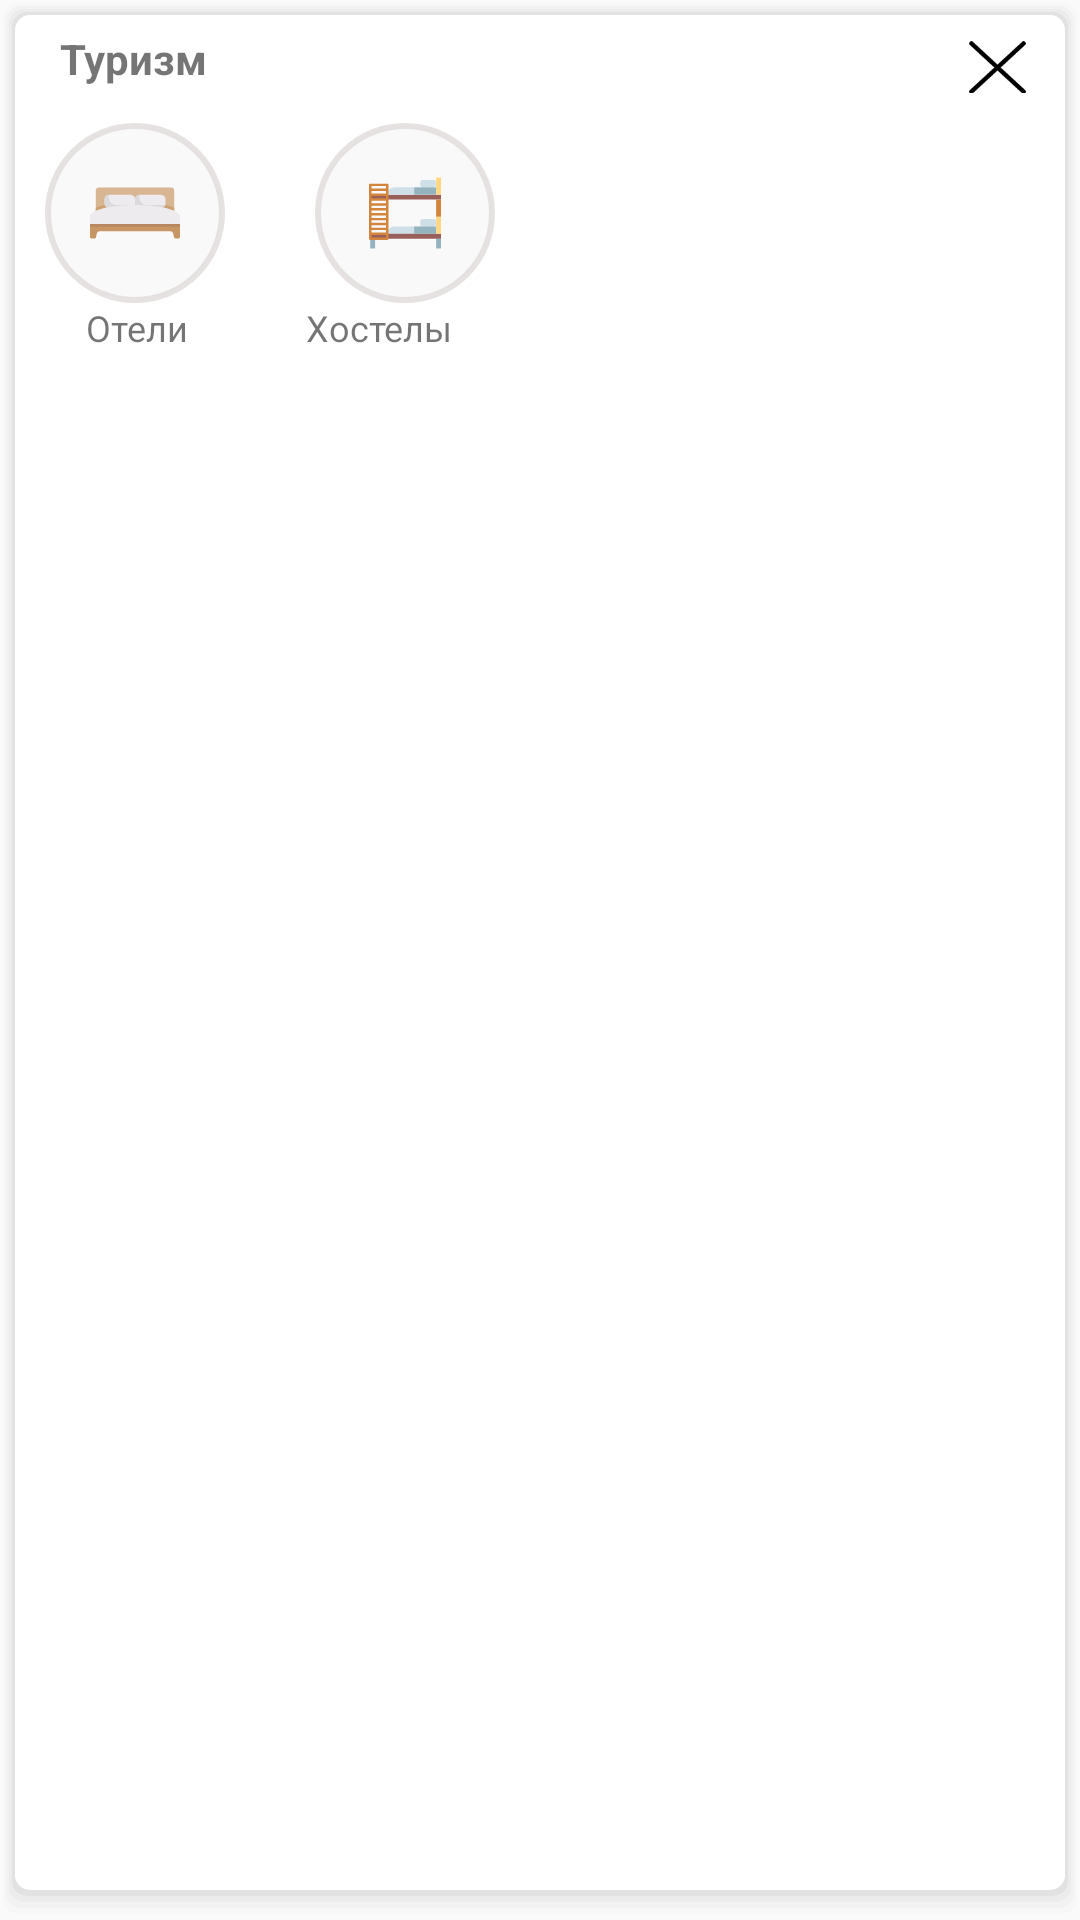

The Android layout XML behind this screen, and the referenced resources:
<!-- AndroidManifest.xml: application theme AppTheme -->
<!-- res/layout/select_popup_tourism.xml -->
<?xml version="1.0" encoding="utf-8"?>
<layout xmlns:android="http://schemas.android.com/apk/res/android"
    xmlns:app="http://schemas.android.com/apk/res-auto"
    xmlns:tools="http://schemas.android.com/tools">

    <LinearLayout
        style="?attr/listPopupWindowStyle"
        android:layout_width="match_parent"
        android:layout_height="491dp"
        android:layout_gravity="center"
        android:background="@drawable/background_shadow"
        android:orientation="vertical">

        <LinearLayout
            android:id="@+id/close_layout"
            android:layout_width="match_parent"
            android:layout_height="21dp"
            android:layout_marginTop="5dp"
            android:orientation="horizontal">

            <TextView
                android:id="@+id/textViewMed"
                android:layout_width="134dp"
                android:layout_height="wrap_content"
                android:paddingLeft="15dp"
                android:text="@string/tourism"
                android:textStyle="bold"
                android:paddingStart="15dp"
                tools:ignore="RtlSymmetry" />

            <TextView
                android:id="@+id/txtclose"
                android:layout_width="27dp"
                android:layout_height="25dp"
                android:layout_gravity="end"
                android:layout_marginStart="180dp"
                android:layout_marginLeft="180dp"
                android:layout_marginTop="15dp"
                android:layout_marginEnd="15dp"
                android:layout_marginRight="15dp"
                android:background="@drawable/ic_close_popup"
                android:gravity="center"
                android:scaleX="0.7"
                android:scaleY="0.7"
                android:textColor="@color/background"
                android:textStyle="bold" />
        </LinearLayout>

        <LinearLayout
            android:layout_width="match_parent"
            android:layout_height="60dp"
            android:layout_marginTop="10dp">

            <ImageButton
                android:id="@+id/buttonTourismHotels"
                android:layout_width="60dp"
                android:layout_height="60dp"
                android:layout_marginStart="10dp"
                android:layout_marginLeft="10dp"
                android:layout_marginEnd="20dp"
                android:layout_marginRight="20dp"
                android:background="@drawable/ripple_background"
                android:contentDescription="@string/tourHotels"
                app:srcCompat="@drawable/ic_hostel" />

            <ImageButton
                android:id="@+id/buttonTourismHostels"
                android:layout_width="60dp"
                android:layout_height="60dp"

                android:layout_marginStart="10dp"
                android:layout_marginLeft="10dp"
                android:layout_marginEnd="20dp"
                android:layout_marginRight="20dp"
                android:background="@drawable/ripple_background"
                android:contentDescription="@string/tourBeds"
                app:srcCompat="@drawable/ic_double_bed" />

        </LinearLayout>

        <LinearLayout
            android:layout_width="162dp"
            android:layout_height="42dp"
            android:orientation="horizontal">

            <TextView
                android:layout_width="15dp"
                android:layout_height="wrap_content"

                android:layout_weight="1"
                android:gravity="center"
                android:text="@string/tourHotels"
                android:textSize="12sp" />

            <TextView
                android:layout_width="15dp"
                android:layout_height="wrap_content"

                android:layout_weight="1"
                android:gravity="center"
                android:text="@string/tourBeds"
                android:textSize="12sp" />

        </LinearLayout>

    </LinearLayout>
</layout>
<!-- resources referenced by this layout -->
<resources>
  <color name="background">#F3EEEE</color>
  <!-- drawable background_shadow (drawable) -->
  <layer-list xmlns:android="http://schemas.android.com/apk/res/android" >
  
      
      <item>
          <shape>
              <padding
                  android:bottom="2dp"
                  android:left="1dp"
                  android:right="1dp"
                  android:top="1dp" />
  
              <solid android:color="#00CCCCCC" />
  
              <corners android:radius="5dp" />
          </shape>
      </item>
      <item>
          <shape>
              <padding
                  android:bottom="2dp"
                  android:left="1dp"
                  android:right="1dp"
                  android:top="1dp" />
  
              <solid android:color="#10CCCCCC" />
  
              <corners android:radius="5dp" />
          </shape>
      </item>
      <item>
          <shape>
              <padding
                  android:bottom="2dp"
                  android:left="1dp"
                  android:right="1dp"
                  android:top="1dp" />
  
              <solid android:color="#20CCCCCC" />
  
              <corners android:radius="5dp" />
          </shape>
      </item>
      <item>
          <shape>
              <padding
                  android:bottom="2dp"
                  android:left="1dp"
                  android:right="1dp"
                  android:top="1dp" />
  
              <solid android:color="#30CCCCCC" />
  
              <corners android:radius="5dp" />
          </shape>
      </item>
      <item>
          <shape>
              <padding
                  android:bottom="2dp"
                  android:left="1dp"
                  android:right="1dp"
                  android:top="1dp" />
  
              <solid android:color="#50CCCCCC" />
  
              <corners android:radius="5dp" />
          </shape>
      </item>
  
      
      <item>
          <shape>
              <solid android:color="@android:color/white" />
  
              <corners android:radius="5dp" />
          </shape>
      </item>
  
  </layer-list>
  <!-- drawable ic_close_popup (drawable) -->
  <vector android:height="5dp" android:viewportHeight="512"
      android:viewportWidth="512" android:width="5dp" xmlns:android="http://schemas.android.com/apk/res/android">
      <path android:fillColor="#FF000000" android:pathData="M505.943,6.058c-8.077,-8.077 -21.172,-8.077 -29.249,0L6.058,476.693c-8.077,8.077 -8.077,21.172 0,29.249C10.096,509.982 15.39,512 20.683,512c5.293,0 10.586,-2.019 14.625,-6.059L505.943,35.306C514.019,27.23 514.019,14.135 505.943,6.058z"/>
      <path android:fillColor="#FF000000" android:pathData="M505.942,476.694L35.306,6.059c-8.076,-8.077 -21.172,-8.077 -29.248,0c-8.077,8.076 -8.077,21.171 0,29.248l470.636,470.636c4.038,4.039 9.332,6.058 14.625,6.058c5.293,0 10.587,-2.019 14.624,-6.057C514.018,497.866 514.018,484.771 505.942,476.694z"/>
  </vector>
  <!-- drawable ic_double_bed: vector/xml drawable (drawable, 2040 chars, omitted) -->
  <!-- drawable ic_hostel: vector/xml drawable (drawable, 2162 chars, omitted) -->
  <!-- drawable ripple_background (drawable) -->
  <?xml version="1.0" encoding="utf-8"?>
  <ripple xmlns:android="http://schemas.android.com/apk/res/android"
      android:color="@color/tab_gray">
      <item android:id="@+id/mask">
          <shape android:shape="oval">
              <solid android:color="#d4cccc"/>
          </shape>
          <color android:color="#fad5d5"/>
      </item>
  </ripple>
  <string name="tourBeds">Хостелы</string>
  <string name="tourHotels">Отели</string>
  <string name="tourism">Туризм</string>
  <style name="AppTheme" parent="Theme.AppCompat.Light.NoActionBar">
          
          <item name="colorPrimary">@color/colorPrimary</item>
          <item name="colorPrimaryDark">#0d7e1e</item>
          <item name="colorAccent">@color/colorAccent</item>
          <item name="colorControlNormal">@color/dark_blue</item>
  
      </style>
  <color name="tab_gray">#6D6A6A</color>
  <color name="colorPrimary">#FAFAFA</color>
  <color name="colorAccent">#32D25F</color>
  <color name="dark_blue">#FAFAFA</color>
</resources>
